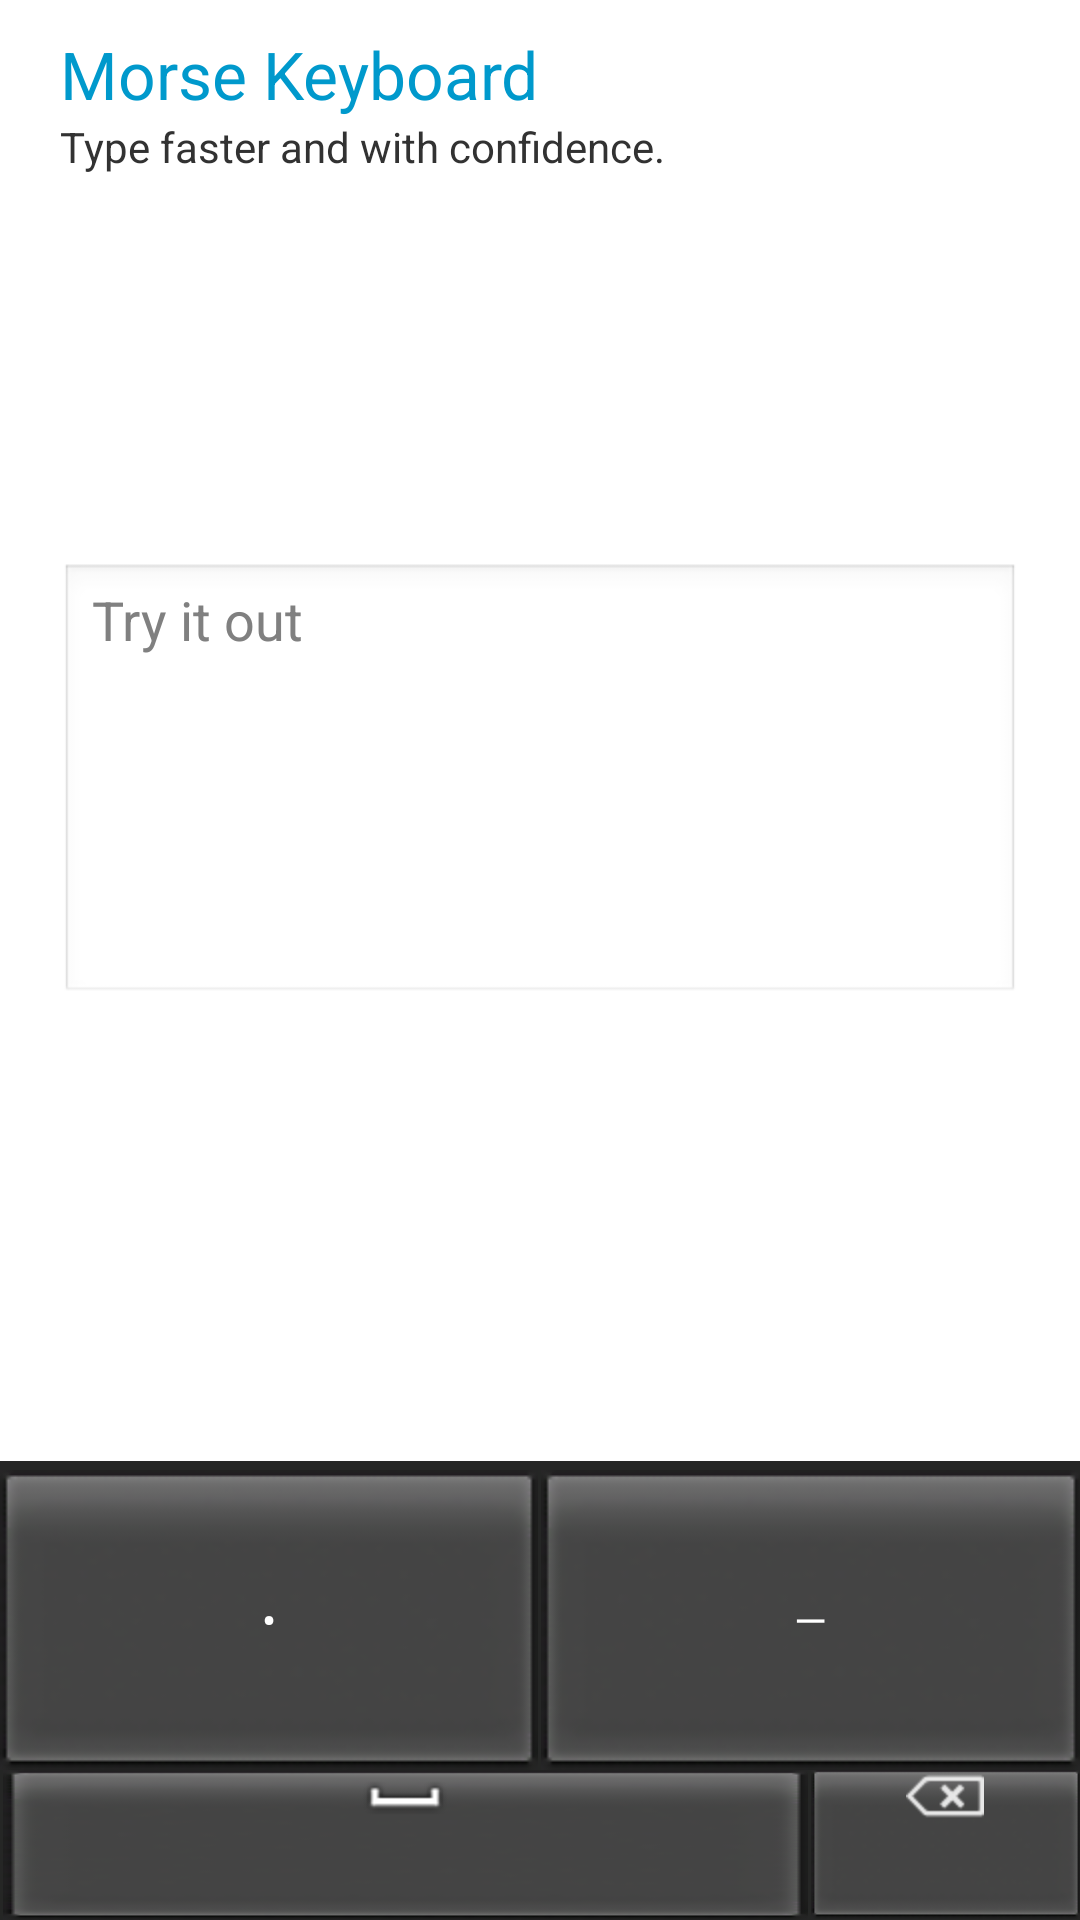

The Android layout XML behind this screen, and the referenced resources:
<!-- AndroidManifest.xml: application theme android:Theme.Light.NoTitleBar -->
<!-- res/layout/try_fragment.xml -->
<?xml version="1.0" encoding="utf-8"?>
<RelativeLayout xmlns:android="http://schemas.android.com/apk/res/android"
    android:layout_width="fill_parent"
    android:layout_height="fill_parent"
    android:paddingTop="10dip" >
    
    <LinearLayout
        android:orientation="vertical"
        android:layout_width="fill_parent"
        android:layout_height="wrap_content"
        android:layout_alignParentTop="true"
        android:paddingLeft="20dip"
        android:paddingRight="20dip"
        android:gravity="top"
        android:id="@+id/try_description" >
      <TextView 
          android:text="@string/ime_name"
          style="@style/h1" />
	    <TextView 
	        android:text="@string/description"
	        android:layout_width="fill_parent"
	        android:layout_height="wrap_content" />
	  </LinearLayout>
    
    <LinearLayout
        android:orientation="vertical"
        android:layout_width="fill_parent"
        android:layout_height="wrap_content"
        android:layout_alignParentBottom="true"
        android:id="@+id/try_keyboard" >
	    <TextView 
	        android:id="@+id/candidate_view"
	        android:paddingTop="0dip"
	        android:paddingBottom="3dip"
	        android:paddingLeft="5dip"
          android:layout_width="fill_parent"
          android:layout_height="22dip"
          android:background="@color/candidate_background"
          android:textSize="@dimen/candidate_font_height"
          android:textStyle="bold"
          android:textColor="@color/candidate_recommended" />
      <LinearLayout
        android:orientation="horizontal"
        android:background="#252625"
        android:layout_width="fill_parent"
        android:layout_height="wrap_content"
        android:paddingTop="3dip"
        android:gravity="bottom" >
        <Button
            android:id="@+id/dot"
            android:layout_width="0dip"
            android:layout_height="100dip"
            android:layout_marginRight="1dip"
            android:layout_weight="1"
            android:background="@drawable/gtap_button"
            android:textColor="#fff"
            android:text="•" />
        <Button
            android:id="@+id/dash"
            android:layout_width="0dip"
            android:layout_height="100dip"
            android:layout_weight="1"
            android:background="@drawable/gtap_button"
            android:textColor="#fff"
            android:text="—" />
      </LinearLayout>
      <LinearLayout
        android:orientation="horizontal"
        android:background="#252625"
        android:layout_width="fill_parent"
        android:layout_height="wrap_content"
        android:gravity="bottom" >
        <Button
            android:id="@+id/space"
            android:layout_width="0dip"
            android:layout_height="50dip"
            android:layout_marginRight="1dip"
            android:layout_marginLeft="1dip"
            android:layout_weight="6"
            android:drawableTop="@drawable/sym_fake_keyboard_space"
            android:background="@drawable/gtap_button" />
        <Button
            android:id="@+id/delete"
            android:layout_width="0dip"
            android:layout_height="50dip"
            android:layout_weight="2"
            android:drawableTop="@drawable/sym_fake_keyboard_delete"
            android:background="@drawable/gtap_button" />
      </LinearLayout>
    </LinearLayout>
    
    <LinearLayout
        android:orientation="vertical"
        android:layout_width="fill_parent"
        android:layout_height="fill_parent"
        android:layout_below="@id/try_description"
        android:layout_above="@id/try_keyboard"
        android:paddingLeft="20dip"
        android:paddingRight="20dip"
        android:gravity="center"
        android:id="@+id/try_text" >
      <EditText
          android:id="@+id/text"
          android:layout_width="fill_parent"
          android:layout_height="wrap_content"
          android:gravity="top"
          android:lines="6"
          android:hint="@string/tryItOutText"
          android:editable="false" />
    </LinearLayout>

</RelativeLayout>
<!-- resources referenced by this layout -->
<resources>
  <color name="candidate_background">#bbffffff</color>
  <color name="candidate_recommended">#FFE35900</color>
  <dimen name="candidate_font_height">16sp</dimen>
  <!-- drawable gtap_button (drawable) -->
  <?xml version="1.0" encoding="utf-8"?>
  <selector xmlns:android="http://schemas.android.com/apk/res/android" >
    <item
      android:state_pressed="true" 
      android:drawable="@drawable/button_down"/>
    <item 
      android:drawable="@drawable/button_up" />
  </selector>
  <!-- drawable sym_fake_keyboard_delete: png bitmap (drawable-hdpi, 3292 bytes) -->
  <!-- drawable sym_fake_keyboard_space: png bitmap (drawable-hdpi, 3526 bytes) -->
  <string name="description">Type faster and with confidence.</string>
  <string name="ime_name">Morse Keyboard</string>
  <string name="tryItOutText">Try it out</string>
  <style name="h1">
        <item name="android:layout_width">fill_parent</item>
        <item name="android:layout_height">wrap_content</item>
        <item name="android:textColor">#0099CC</item>
        <item name="android:textSize">22sp</item>
    </style>
</resources>
